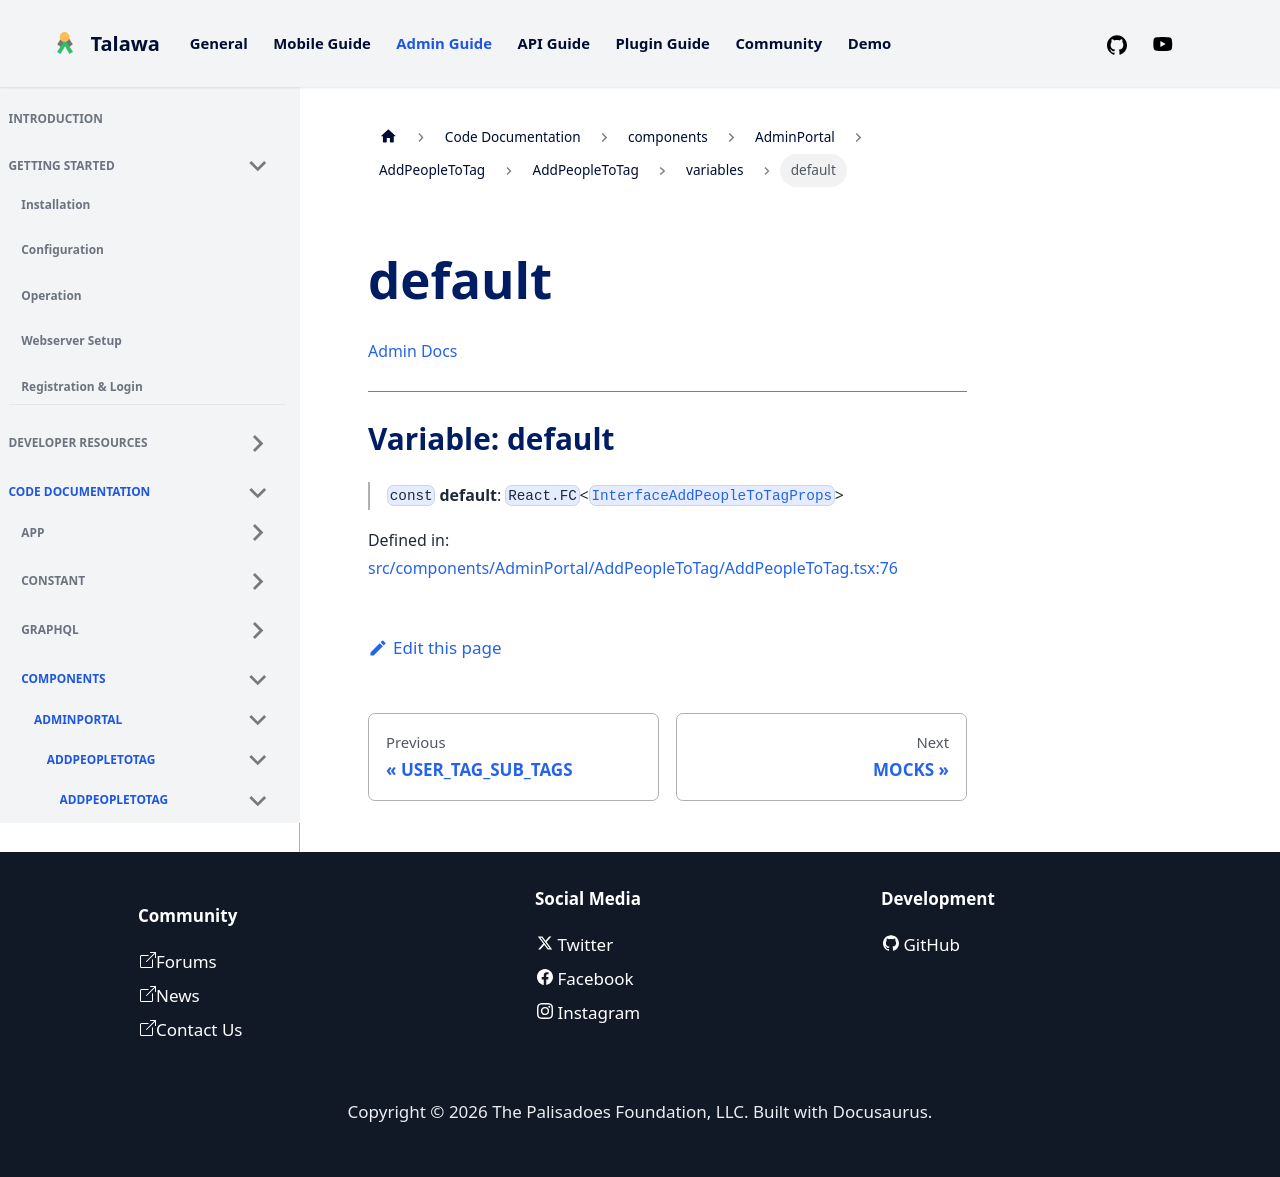

repository: PalisadoesFoundation/talawa-admin · page: docs/auto-docs/components/AdminPortal/AddPeopleToTag/AddPeopleToTag/variables/default/index.html · generator: docusaurus

[Admin Docs](/)

***

# Variable: default

> `const` **default**: `React.FC`\<[`InterfaceAddPeopleToTagProps`](../../../../../types/AdminPortal/Tag/interface/interfaces/InterfaceAddPeopleToTagProps.md)\>

Defined in: [src/components/AdminPortal/AddPeopleToTag/AddPeopleToTag.tsx:76](https://github.com/PalisadoesFoundation/talawa-admin/blob/main/src/components/AdminPortal/AddPeopleToTag/AddPeopleToTag.tsx#L76)
